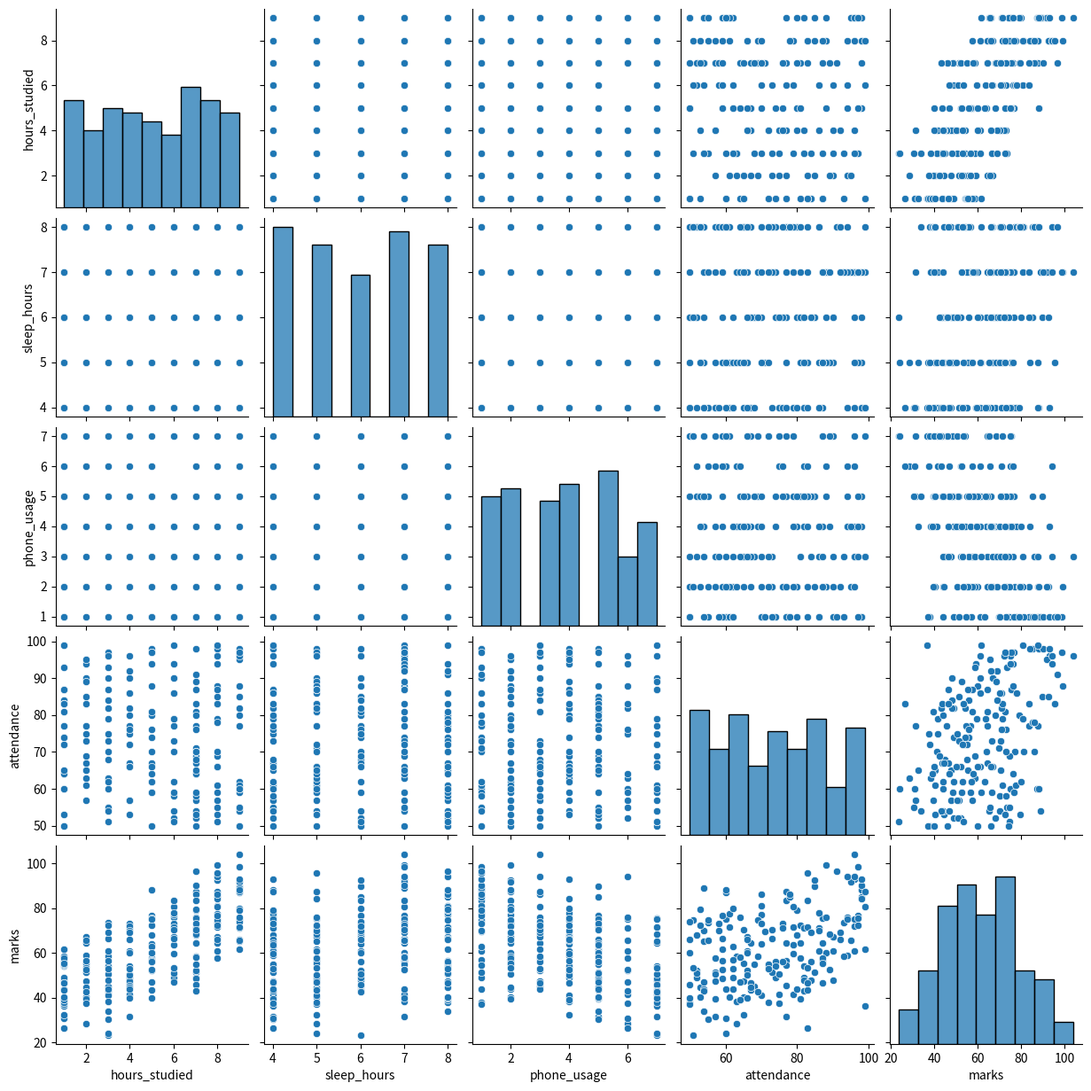

This figure's Python source:
import pandas as pd
import numpy as np

np.random.seed(42)

data = {
    "hours_studied": np.random.randint(1, 10, 200),
    "sleep_hours": np.random.randint(4, 9, 200),
    "phone_usage": np.random.randint(1, 8, 200),
    "attendance": np.random.randint(50, 100, 200),
}

df = pd.DataFrame(data)

# Create marks (logic-based)
df["marks"] = (
    df["hours_studied"] * 5 +
    df["sleep_hours"] * 2 -
    df["phone_usage"] * 3 +
    df["attendance"] * 0.5 +
    np.random.randint(-10, 10, 200)
)

print(df.head())

# Save dataset
df.to_csv("student_data.csv", index=False)

df.info()
df.describe()
import seaborn as sns
import matplotlib.pyplot as plt

sns.pairplot(df)
plt.show()
